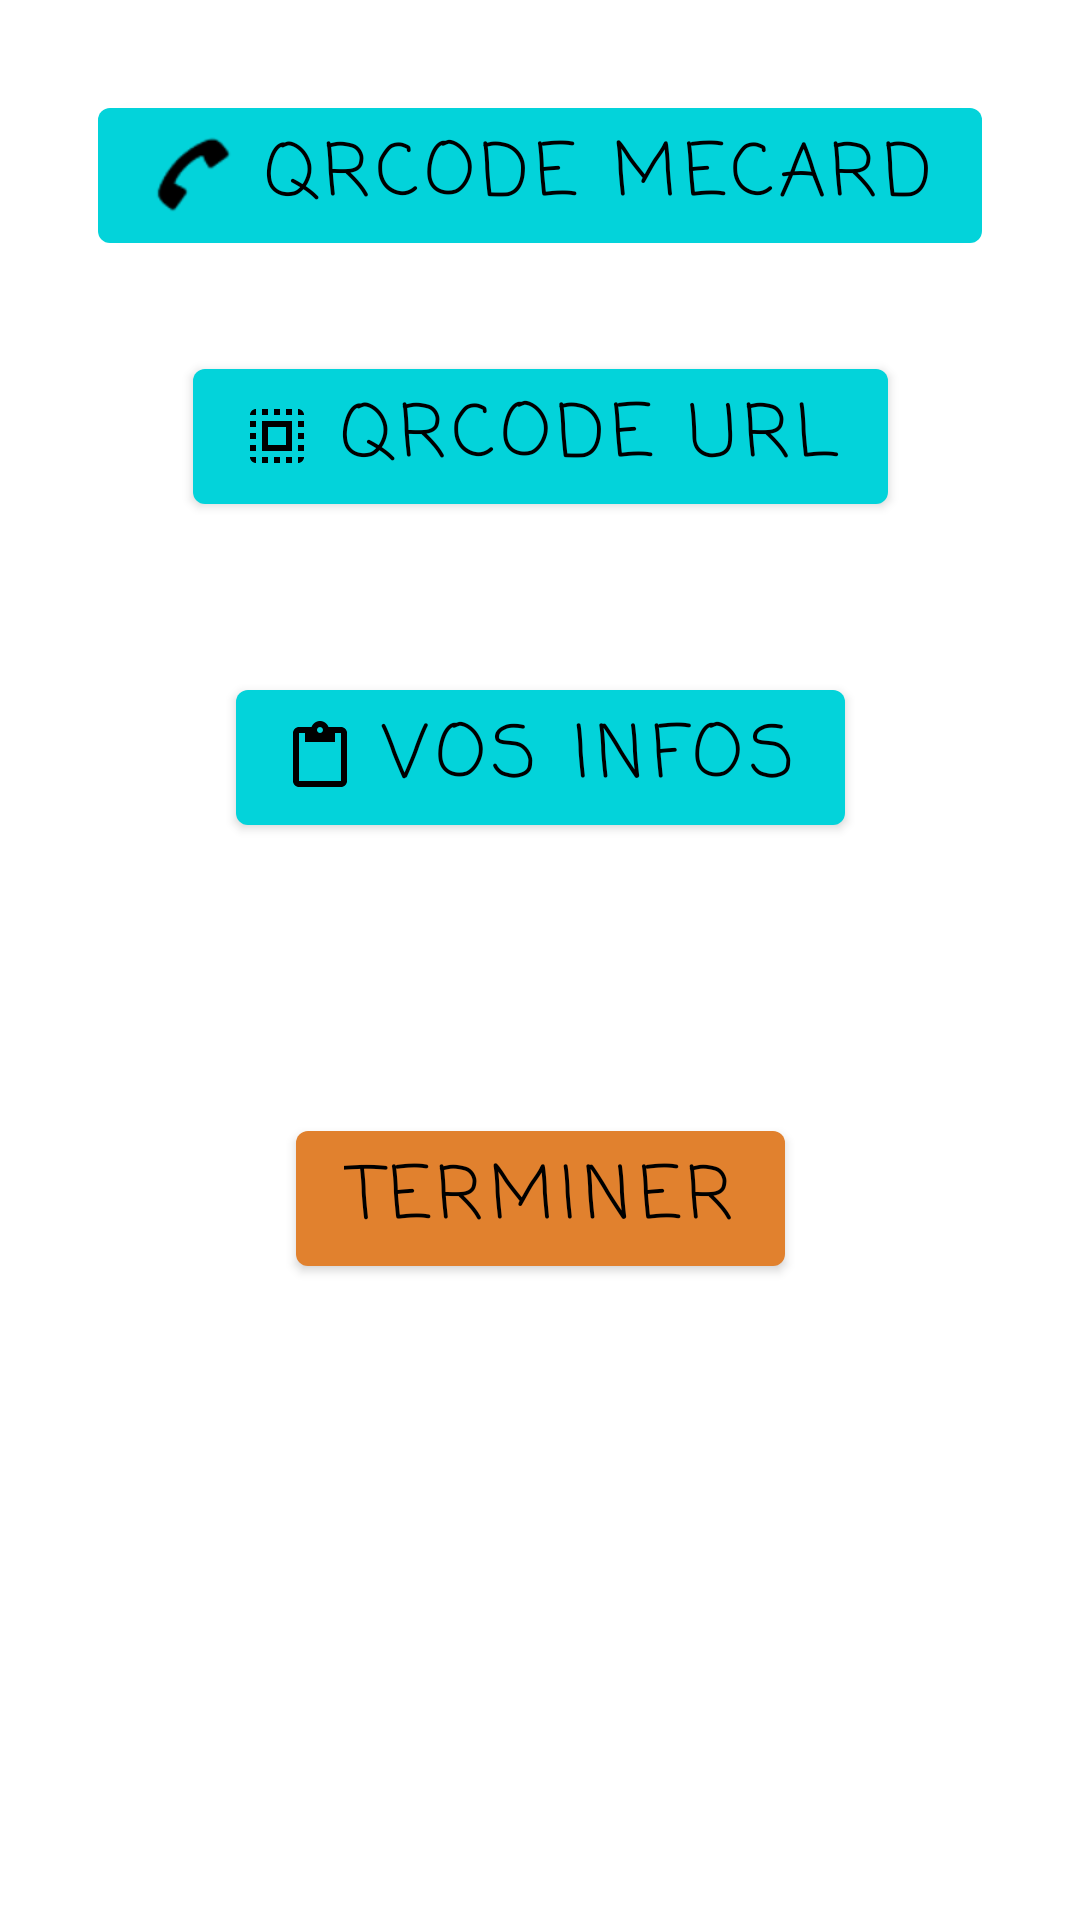

Produce the Android XML layout that renders to this screen, including the resource entries it uses.
<!-- AndroidManifest.xml: application theme Theme.EMeCard -->
<!-- res/layout/fragment_menu.xml -->
<?xml version="1.0" encoding="utf-8"?>
<androidx.constraintlayout.widget.ConstraintLayout xmlns:android="http://schemas.android.com/apk/res/android"
    xmlns:app="http://schemas.android.com/apk/res-auto"
    xmlns:tools="http://schemas.android.com/tools"
    android:id="@+id/container"
    android:layout_width="match_parent"
    android:layout_height="match_parent"
    android:paddingTop="30dp"
    android:paddingLeft="30dp"
    android:paddingRight="30dp"
    android:paddingBottom="64dp"
    tools:context=".ui.infos.MenuFragment">

    <Button
        android:id="@+id/qrcode_vcard"
        android:layout_width="wrap_content"
        android:layout_height="wrap_content"
        android:fontFamily="casual"
        android:text="@string/prompt_qrcode_vcard"
        android:textAlignment="center"
        android:textSize="24sp"
        android:visibility="visible"
        android:enabled="true"
        app:icon="@android:drawable/sym_action_call"
        app:layout_constraintEnd_toEndOf="parent"
        app:layout_constraintHorizontal_bias="0.5"
        app:layout_constraintStart_toStartOf="parent"
        app:layout_constraintTop_toTopOf="parent"
        tools:visibility="visible" />

    <Button
        android:id="@+id/qrcode_uri"
        android:layout_width="wrap_content"
        android:layout_height="wrap_content"
        android:layout_marginTop="30dp"
        android:fontFamily="casual"
        android:text="@string/prompt_qrcode_uri"
        android:textAlignment="center"
        android:textSize="24sp"
        android:visibility="visible"
        app:icon="?attr/actionModeSelectAllDrawable"
        app:layout_constraintEnd_toEndOf="parent"
        app:layout_constraintHorizontal_bias="0.5"
        app:layout_constraintStart_toStartOf="parent"
        app:layout_constraintTop_toBottomOf="@+id/qrcode_vcard"
        tools:visibility="visible" />

    <Button
        android:id="@+id/fragment_ecard"
        android:layout_width="wrap_content"
        android:layout_height="wrap_content"
        android:layout_marginTop="50dp"
        android:fontFamily="casual"
        android:text="@string/prompt_fiche_info"
        android:textAlignment="center"
        android:textSize="24sp"
        android:visibility="visible"
        app:icon="?attr/actionModePasteDrawable"
        app:layout_constraintEnd_toEndOf="parent"
        app:layout_constraintHorizontal_bias="0.5"
        app:layout_constraintStart_toStartOf="parent"
        app:layout_constraintTop_toBottomOf="@+id/qrcode_uri"
        tools:visibility="visible" />

    <Button
        android:id="@+id/fragment_ending"
        android:layout_width="wrap_content"
        android:layout_height="wrap_content"
        android:layout_marginTop="90dp"
        android:fontFamily="casual"
        android:text="@string/prompt_ending"
        android:textAlignment="center"
        android:textSize="24sp"
        android:visibility="visible"
        app:backgroundTint="@color/light_A200"
        app:layout_constraintBaseline_toTopOf="parent"
        app:layout_constraintEnd_toEndOf="parent"
        app:layout_constraintHorizontal_bias="0.5"
        app:layout_constraintStart_toStartOf="parent"
        app:layout_constraintTop_toBottomOf="@+id/fragment_ecard"
        tools:visibility="visible" />

    <ProgressBar
        android:id="@+id/loading"
        android:layout_width="wrap_content"
        android:layout_height="wrap_content"
        android:layout_gravity="center"
        android:visibility="gone"
        app:layout_constraintBottom_toBottomOf="parent"
        app:layout_constraintEnd_toEndOf="parent"
        app:layout_constraintStart_toStartOf="parent"
        app:layout_constraintTop_toTopOf="parent"
        app:layout_constraintVertical_bias="0.3" />
</androidx.constraintlayout.widget.ConstraintLayout>
<!-- resources referenced by this layout -->
<resources>
  <color name="light_A200">#E1812E</color>
  <string name="prompt_ending">TERMINER</string>
  <string name="prompt_fiche_info">Vos infos</string>
  <string name="prompt_qrcode_uri">QRCode URL</string>
  <string name="prompt_qrcode_vcard">QRCode MeCard</string>
  <style name="Theme.EMeCard" parent="Theme.MaterialComponents.DayNight.NoActionBar">
          
          
          <item name="colorPrimary">@color/teal_200</item>
          <item name="colorPrimaryVariant">@color/teal_700</item>
          <item name="colorOnPrimary">@color/black</item>
          
          <item name="colorSecondary">@color/light_900</item>
          <item name="colorSecondaryVariant">@color/light_A200</item>
          <item name="colorOnSecondary">@color/black</item>
          
          <item name="android:statusBarColor" tools:targetApi="21">?attr/colorPrimaryVariant</item>
  
      </style>
  <color name="teal_200">#03D3DA</color>
  <color name="teal_700">#FF018786</color>
  <color name="black">#FF000000</color>
  <color name="light_900">#EEEAAB74</color>
</resources>
